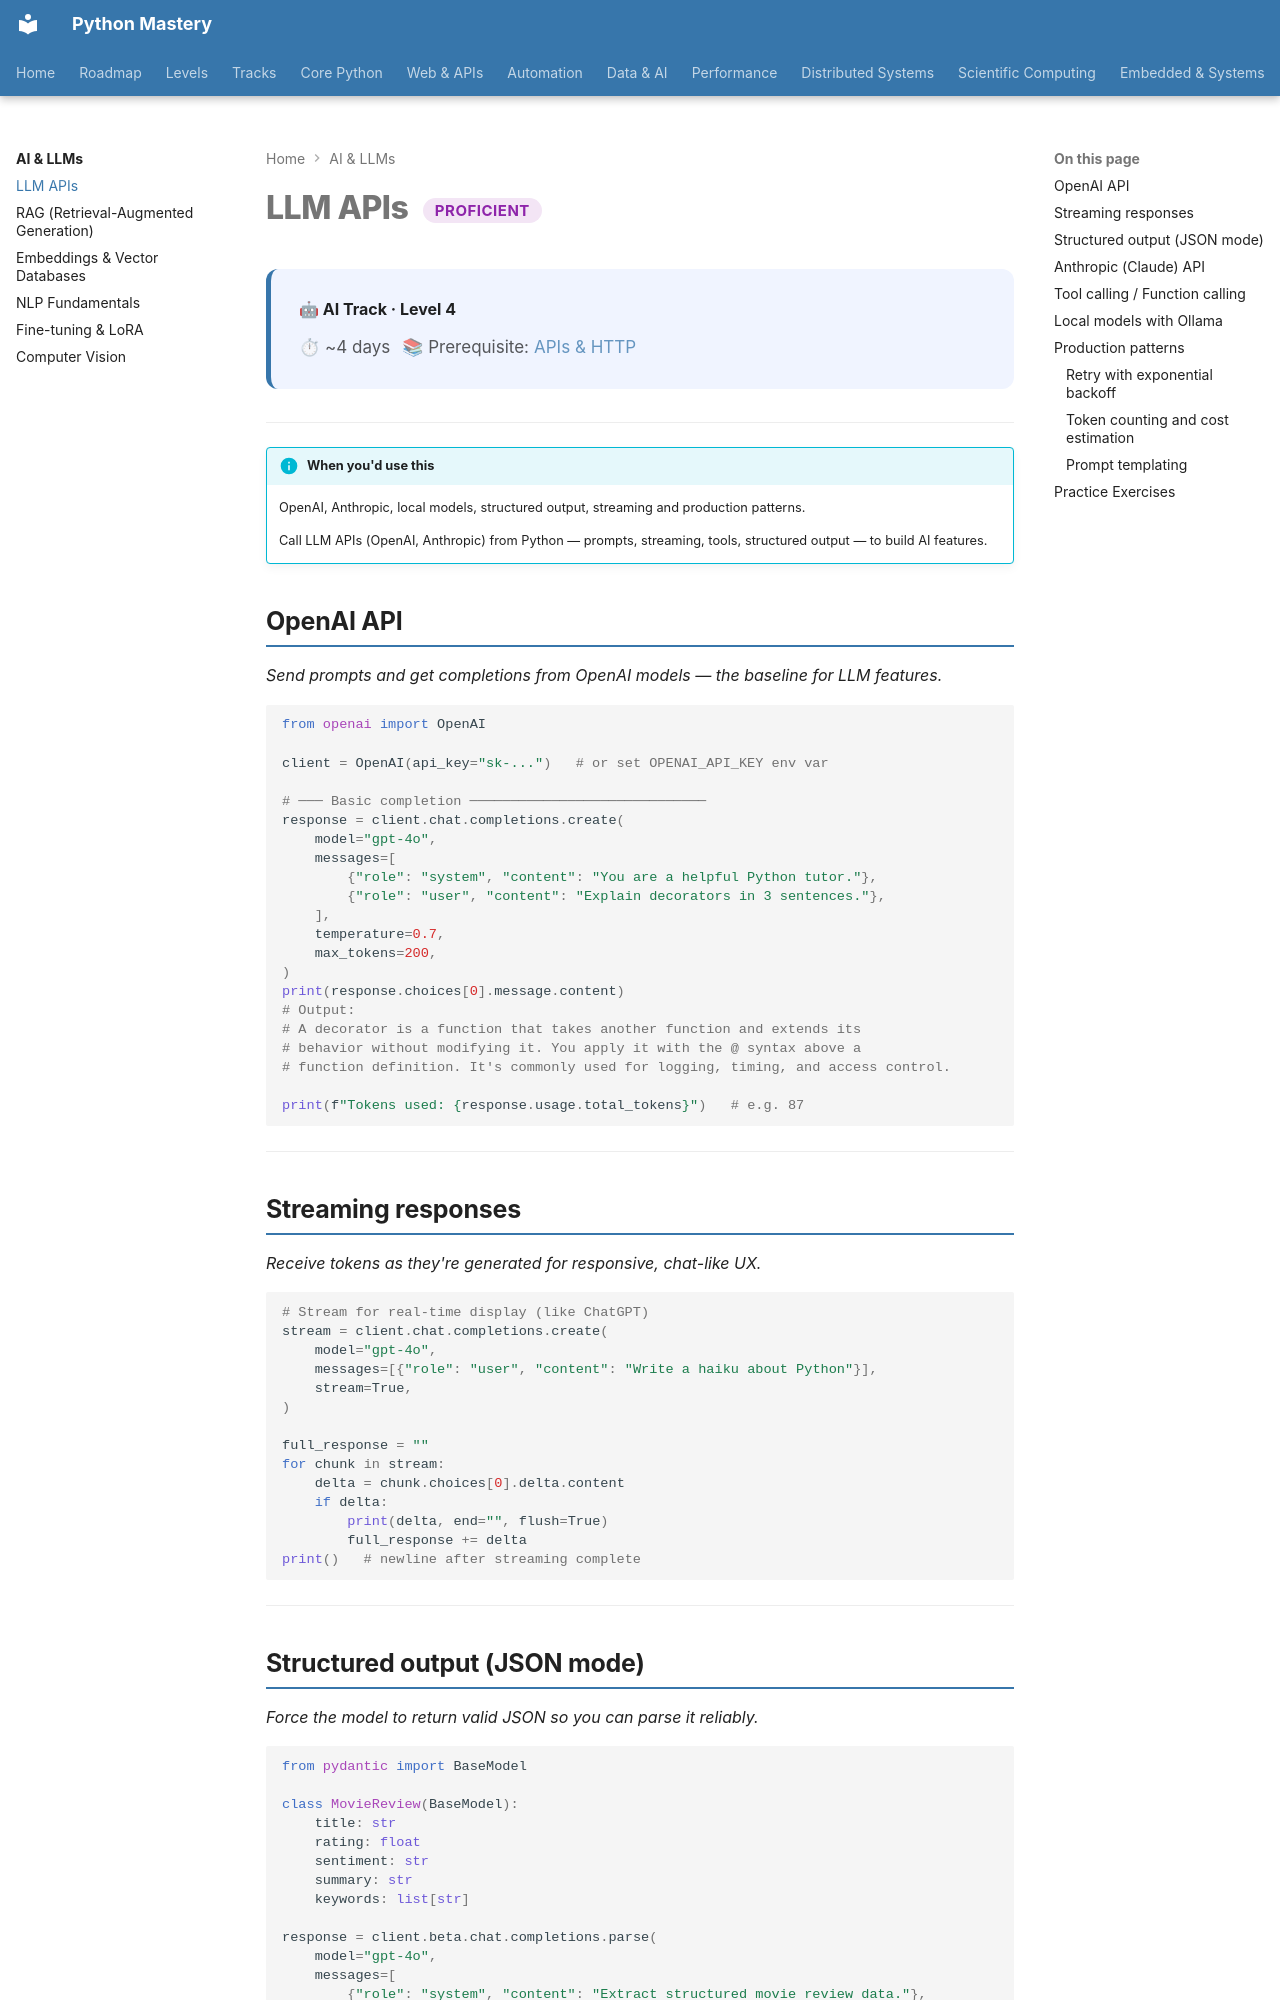

repository: SSnp75/PythonMastery-Site · page: ai/llm-apis/index.html · generator: mkdocs

---
title: LLM APIs
description: OpenAI, Anthropic, local models, structured output, streaming and production patterns
---

# LLM APIs <span class="pm-badge pm-badge-proficient">Proficient</span>

<div class="pm-topic-header">
  <strong>🤖 AI Track · Level 4</strong>
  <div class="pm-topic-meta">
    <span>⏱ ~4 days</span>
    <span>📚 Prerequisite: <a href="../web/proficient/apis-http/">APIs & HTTP</a></span>
  </div>
</div>

---

!!! info "When you'd use this"
    OpenAI, Anthropic, local models, structured output, streaming and production patterns.

    Call LLM APIs (OpenAI, Anthropic) from Python — prompts, streaming, tools, structured output — to build AI features.


## OpenAI API

*Send prompts and get completions from OpenAI models — the baseline for LLM features.*

```python
from openai import OpenAI

client = OpenAI(api_key="sk-...")   # or set OPENAI_API_KEY env var

# ─── Basic completion ─────────────────────────────
response = client.chat.completions.create(
    model="gpt-4o",
    messages=[
        {"role": "system", "content": "You are a helpful Python tutor."},
        {"role": "user", "content": "Explain decorators in 3 sentences."},
    ],
    temperature=0.7,
    max_tokens=200,
)
print(response.choices[0].message.content)
# Output:
# A decorator is a function that takes another function and extends its
# behavior without modifying it. You apply it with the @ syntax above a
# function definition. It's commonly used for logging, timing, and access control.

print(f"Tokens used: {response.usage.total_tokens}")   # e.g. 87
```

---

## Streaming responses

*Receive tokens as they're generated for responsive, chat-like UX.*

```python
# Stream for real-time display (like ChatGPT)
stream = client.chat.completions.create(
    model="gpt-4o",
    messages=[{"role": "user", "content": "Write a haiku about Python"}],
    stream=True,
)

full_response = ""
for chunk in stream:
    delta = chunk.choices[0].delta.content
    if delta:
        print(delta, end="", flush=True)
        full_response += delta
print()   # newline after streaming complete
```

---
